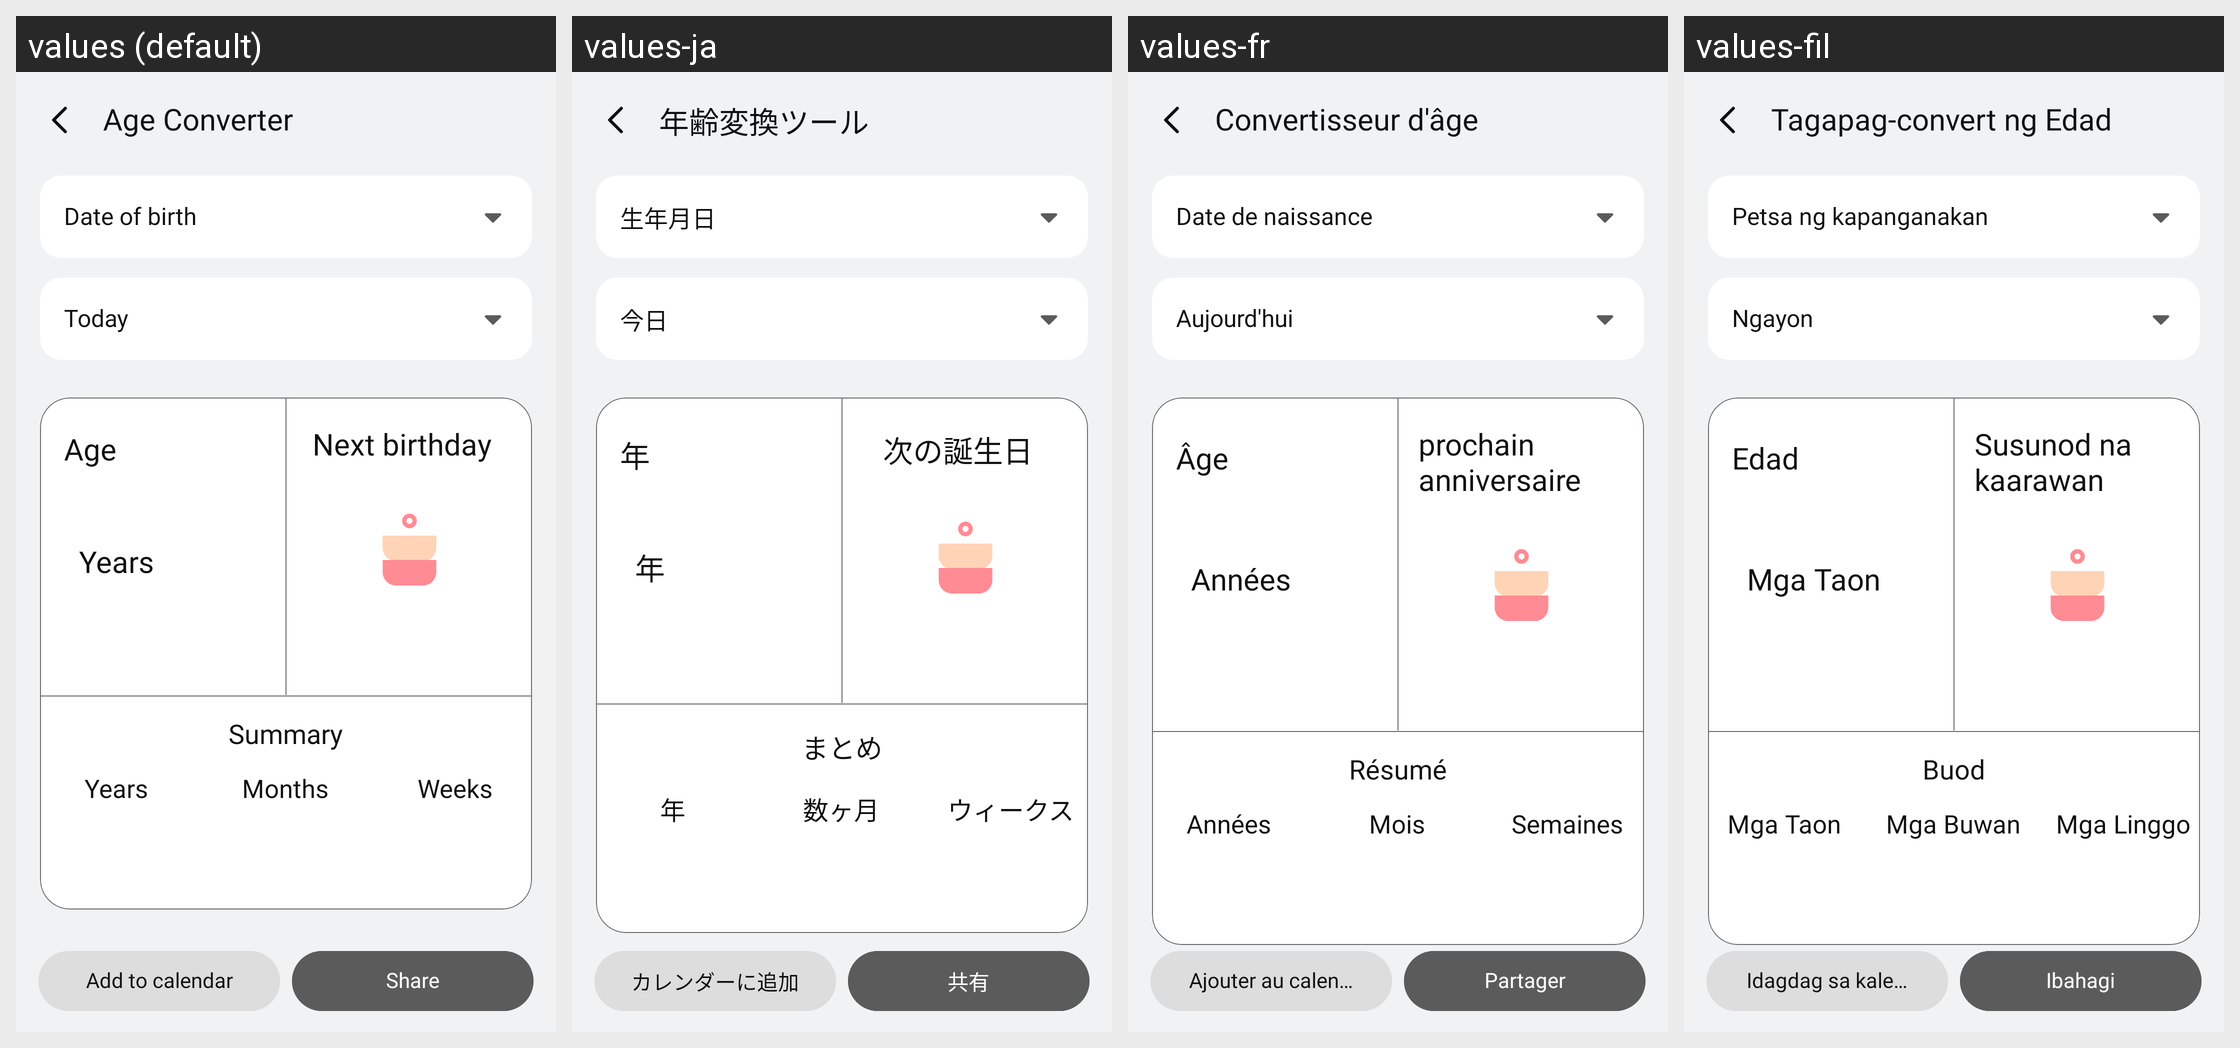

For this localized Android screen grid, give each drawn string resource with its value in every locale shown.
Android screen res/layout/activity_age_calculator.xml rendered under 4 locales, left to right: values (default), values-ja, values-fr, values-fil. Device: Nexus 5 (rendered at 1080×1920; each locale shown at half size, 540×960, under a caption strip naming it); theme Theme.SimpleCalculator.
Other locales in the repository, not shown: values-af, values-ar, values-de, values-es, values-hi, values-hu, values-in, values-it, values-ko, values-pl, values-pt, values-ro, values-ru, values-th, values-tr, values-uk, values-vi, values-zh.
Strings drawn on this screen, with the default value and each locale's value (text and hints the layout hard-codes, and strings that could not be matched under every locale, appear in the picture but are not listed):

age_converter
  values: Age Converter
  values-ja: 年齢変換ツール
  values-fr: Convertisseur d'âge
  values-fil: Tagapag-convert ng Edad

date_of_birth
  values: Date of birth
  values-ja: 生年月日
  values-fr: Date de naissance
  values-fil: Petsa ng kapanganakan

today
  values: Today
  values-ja: 今日
  values-fr: Aujourd'hui
  values-fil: Ngayon

age
  values: Age
  values-ja: 年
  values-fr: Âge
  values-fil: Edad

years
  values: Years
  values-ja: 年
  values-fr: Années
  values-fil: Mga Taon

next_birthday
  values: Next birthday
  values-ja: 次の誕生日
  values-fr: prochain anniversaire
  values-fil: Susunod na kaarawan

summary
  values: Summary
  values-ja: まとめ
  values-fr: Résumé
  values-fil: Buod

months
  values: Months
  values-ja: 数ヶ月
  values-fr: Mois
  values-fil: Mga Buwan

weeks
  values: Weeks
  values-ja: ウィークス
  values-fr: Semaines
  values-fil: Mga Linggo

add_to_calendar
  values: Add to calendar
  values-ja: カレンダーに追加
  values-fr: Ajouter au calendrier
  values-fil: Idagdag sa kalendaryo

share
  values: Share
  values-ja: 共有
  values-fr: Partager
  values-fil: Ibahagi
